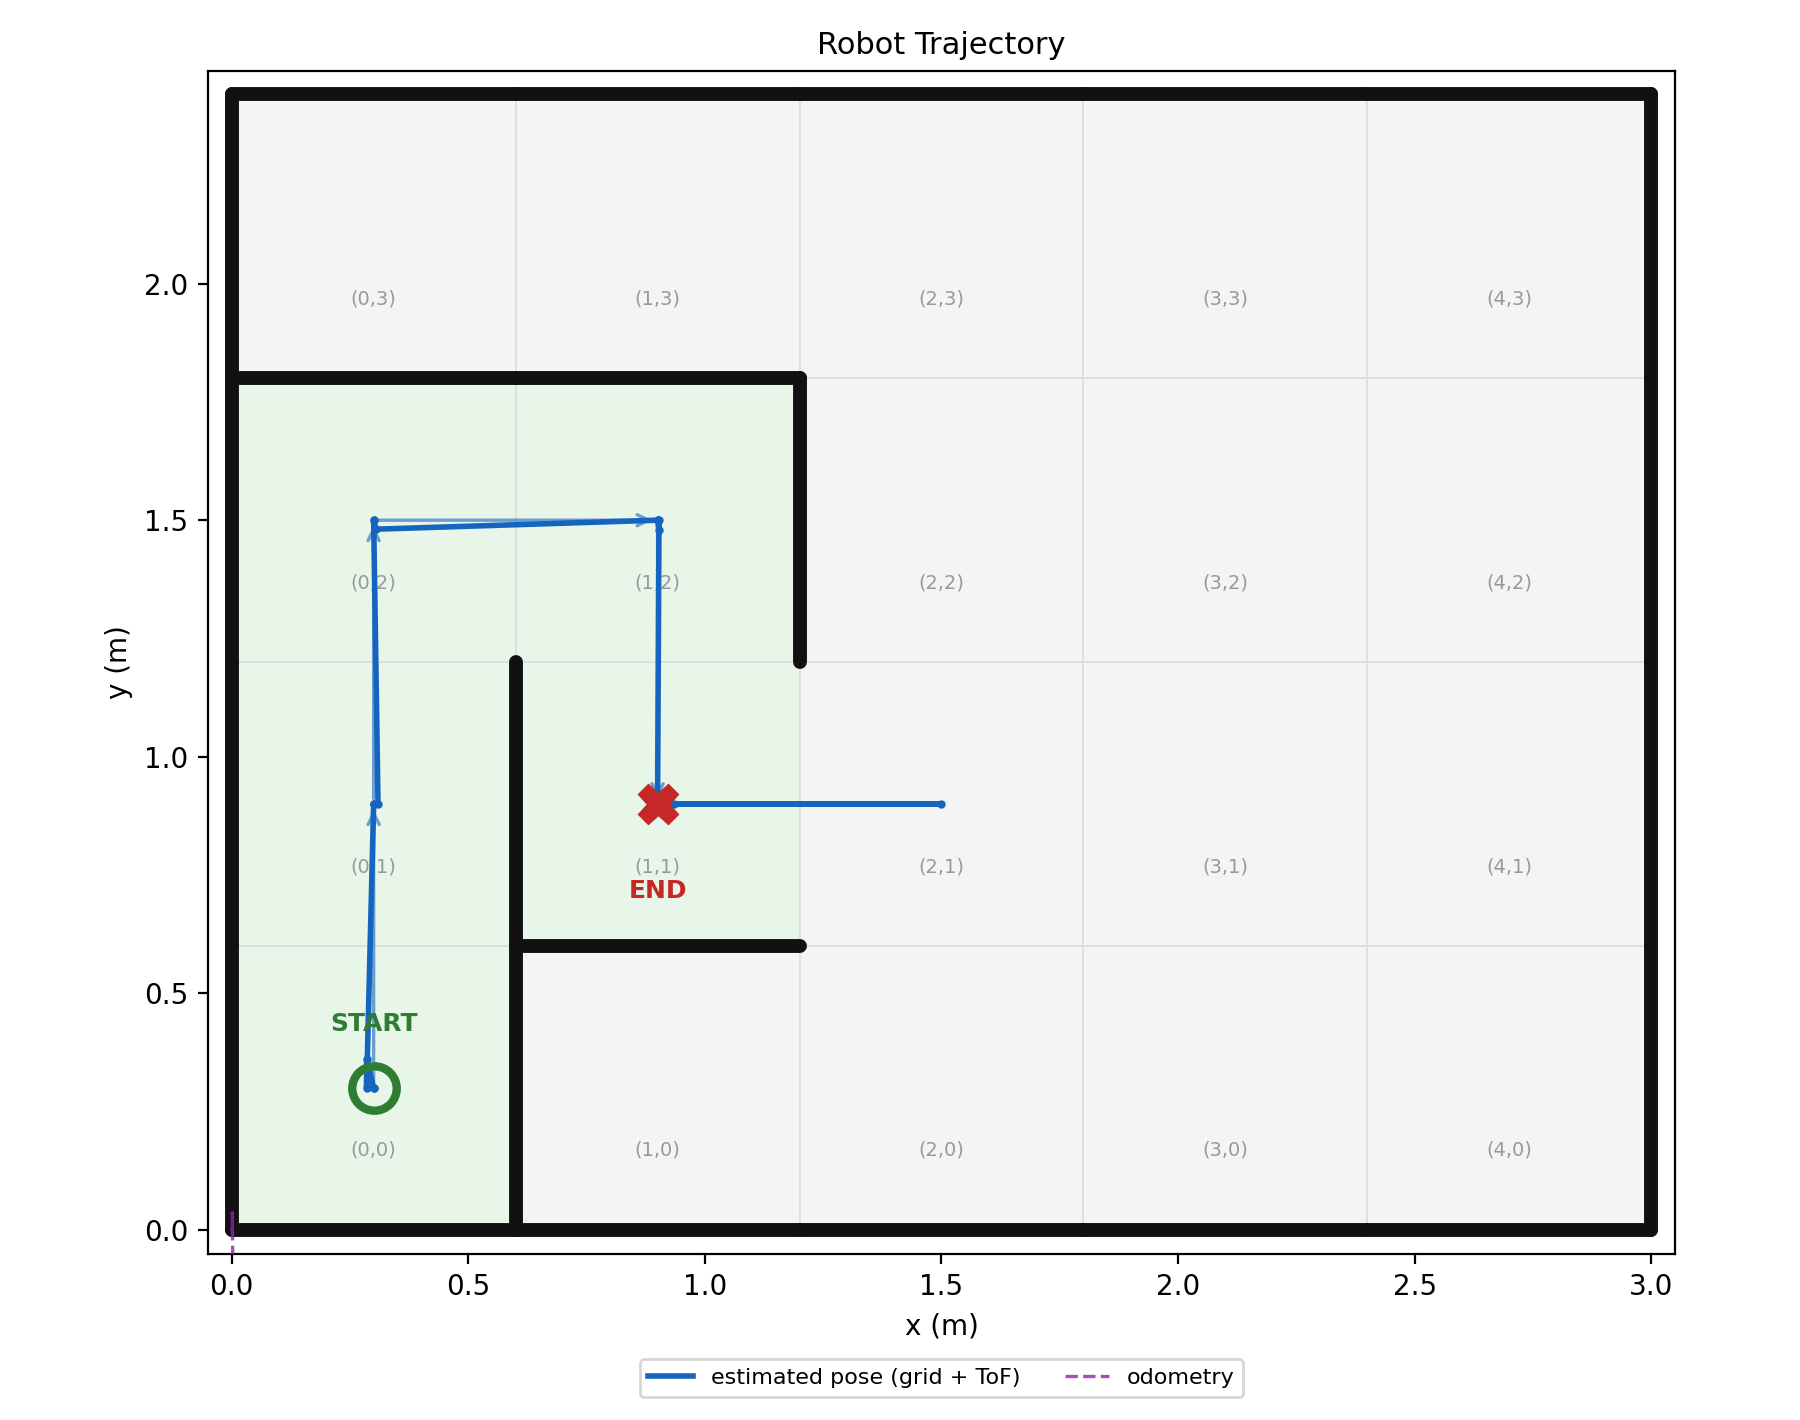

Source data for this figure (header and first rows):
t_s, est_x_m, est_y_m, odom_x_m, odom_y_m, cell_x, cell_y, event
0.0, 0.3, 0.3, -0.0, 0.001, 0, 0, start
5.86, 0.3, 0.3, 0.0, 0.002, 0, 0, scan
8.16, 0.285, 0.361, 0.001, -0.002, 0, 0, measured_pose
8.82, 0.285, 0.3, 0.001, 0.037, 0, 0, recenter
17.48, 0.3, 0.9, 0.007, -0.619, 0, 1, topup
17.48, 0.3, 0.9, 0.007, -0.619, 0, 1, move
23.38, 0.3, 0.9, 0.006, -0.632, 0, 1, scan
23.38, 0.309, 0.9, 0.006, -0.632, 0, 1, measured_pose
30.8, 0.3, 1.5, -0.007, -1.24, 0, 2, move
36.56, 0.3, 1.5, -0.007, -1.242, 0, 2, scan
36.56, 0.305, 1.481, -0.007, -1.242, 0, 2, measured_pose
45.98, 0.9, 1.5, 0.626, -1.254, 1, 2, move
52.58, 0.9, 1.5, 0.626, -1.256, 1, 2, scan
52.58, 0.903, 1.478, 0.626, -1.256, 1, 2, measured_pose
52.62, 0.903, 1.5, 0.626, -1.256, 1, 2, recenter
61.49, 0.9, 0.9, 0.619, -0.635, 1, 1, move
71.31, 0.9, 0.9, 0.669, -0.655, 1, 1, scan
83.53, 0.934, 0.9, 0.688, -0.624, 1, 1, measured_pose
87.55, 0.9, 0.9, 0.688, -0.624, 1, 1, recenter
87.55, 0.9, 0.9, 0.688, -0.624, 1, 1, goto
87.55, 0.9, 0.9, 0.688, -0.624, 1, 1, arrived
121, 0.9, 0.9, 0.688, -0.624, 1, 1, recheck
168.5, 1.5, 0.9, 0.688, -0.624, 2, 1, no_progress
257.7, 0.9, 0.9, 0.688, -0.624, 1, 1, scan_after_fail
257.7, 0.9, 0.9, 0.688, -0.624, 1, 1, measured_pose
257.7, 0.9, 0.9, 0.688, -0.624, 1, 1, end
